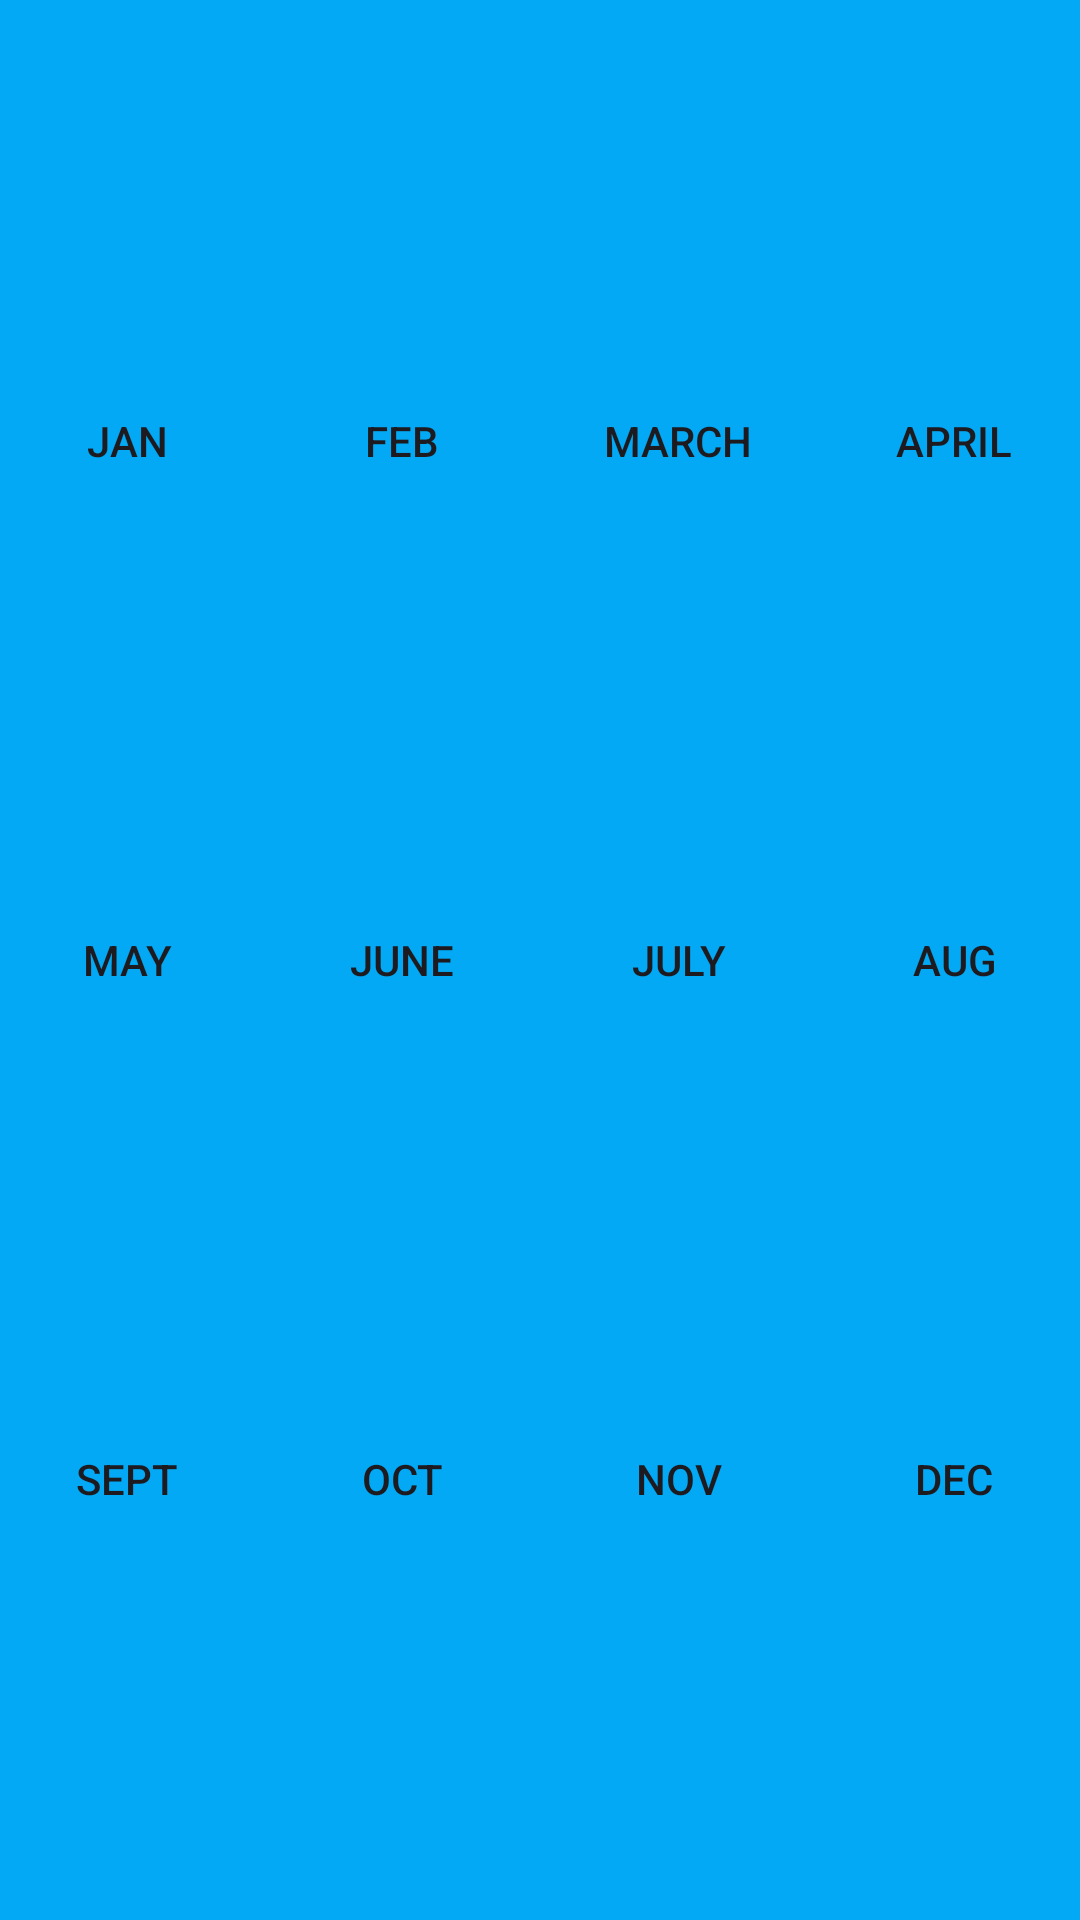

The Android layout XML behind this screen, and the referenced resources:
<!-- AndroidManifest.xml: application theme Theme.DayRemarker -->
<!-- res/layout/month_selection_window.xml -->
<?xml version="1.0" encoding="utf-8"?>
<androidx.constraintlayout.widget.ConstraintLayout xmlns:android="http://schemas.android.com/apk/res/android"
    android:layout_width="match_parent"
    android:layout_height="wrap_content"
    android:background="#03A9F4"
    xmlns:app="http://schemas.android.com/apk/res-auto">

    
    <Button
        android:layout_width="wrap_content"
        android:layout_height="wrap_content"
        android:id="@+id/janBtn"
        android:text="Jan"
         android:layout_margin="2dp"
        android:background="@drawable/custom_btn_1"
        app:layout_constraintTop_toTopOf="parent"
        app:layout_constraintStart_toStartOf="parent"
        app:layout_constraintEnd_toStartOf="@+id/febBtn"
        app:layout_constraintBottom_toTopOf="@+id/mayBtn"/>
    <Button
        android:layout_width="wrap_content"
        android:layout_height="wrap_content"
        android:id="@+id/febBtn"
        android:text="feb"
         android:layout_margin="2dp"
        android:background="@drawable/custom_btn_1"
        app:layout_constraintStart_toEndOf="@+id/janBtn"
        app:layout_constraintTop_toTopOf="parent"
        app:layout_constraintBottom_toTopOf="@+id/juneBtn"
        app:layout_constraintEnd_toStartOf="@+id/marchBtn"/>
    <Button
        android:layout_width="wrap_content"
        android:layout_height="wrap_content"
        android:id="@+id/marchBtn"
        android:text="march"
         android:layout_margin="2dp"
        android:background="@drawable/custom_btn_1"
        app:layout_constraintTop_toTopOf="parent"
        app:layout_constraintStart_toEndOf="@+id/febBtn"
        app:layout_constraintBottom_toTopOf="@+id/julyBtn"
        app:layout_constraintEnd_toStartOf="@+id/aprilBtn"/>
    <Button
        android:layout_width="wrap_content"
        android:layout_height="wrap_content"
        android:id="@+id/aprilBtn"
        android:text="april"
         android:layout_margin="2dp"
        android:background="@drawable/custom_btn_1"
        app:layout_constraintTop_toTopOf="parent"
        app:layout_constraintStart_toEndOf="@+id/marchBtn"
        app:layout_constraintBottom_toTopOf="@+id/augBtn"
        app:layout_constraintEnd_toEndOf="parent" />
    
    
    
    <Button
        android:layout_width="wrap_content"
        android:layout_height="wrap_content"
        android:id="@+id/mayBtn"
        android:text="may"
         android:layout_margin="2dp"
        android:background="@drawable/custom_btn_1"
        app:layout_constraintTop_toBottomOf="@+id/janBtn"
        app:layout_constraintBottom_toTopOf="@+id/septBtn"
        app:layout_constraintStart_toStartOf="parent"
        app:layout_constraintEnd_toStartOf="@+id/juneBtn" />
    <Button
        android:layout_width="wrap_content"
        android:layout_height="wrap_content"
        android:id="@+id/juneBtn"
        android:text="june"
         android:layout_margin="2dp"
        android:background="@drawable/custom_btn_1"
        app:layout_constraintTop_toBottomOf="@+id/febBtn"
        app:layout_constraintStart_toEndOf="@+id/mayBtn"
        app:layout_constraintBottom_toTopOf="@+id/octBtn"
        app:layout_constraintEnd_toStartOf="@+id/julyBtn" />
    <Button
        android:layout_width="wrap_content"
        android:layout_height="wrap_content"
        android:id="@+id/julyBtn"
        android:text="july"
         android:layout_margin="2dp"
        android:background="@drawable/custom_btn_1"
        app:layout_constraintTop_toBottomOf="@+id/marchBtn"
        app:layout_constraintStart_toEndOf="@+id/juneBtn"
        app:layout_constraintBottom_toTopOf="@+id/novBtn"
        app:layout_constraintEnd_toStartOf="@+id/augBtn" />
    <Button
        android:layout_width="wrap_content"
        android:layout_height="wrap_content"
        android:id="@+id/augBtn"
        android:text="Aug"
         android:layout_margin="2dp"
        android:background="@drawable/custom_btn_1"
        app:layout_constraintTop_toBottomOf="@+id/aprilBtn"
        app:layout_constraintStart_toEndOf="@+id/julyBtn"
        app:layout_constraintBottom_toTopOf="@+id/decBtn"
        app:layout_constraintEnd_toEndOf="parent" />
    
    
    
    <Button
        android:layout_width="wrap_content"
        android:layout_height="wrap_content"
        android:id="@+id/septBtn"
        android:text="sept"
         android:layout_margin="2dp"
        android:background="@drawable/custom_btn_1"
        app:layout_constraintTop_toBottomOf="@+id/mayBtn"
        app:layout_constraintStart_toStartOf="parent"
        app:layout_constraintBottom_toBottomOf="parent"
        app:layout_constraintEnd_toStartOf="@+id/octBtn" />
    <Button
        android:layout_width="wrap_content"
        android:layout_height="wrap_content"
        android:id="@+id/octBtn"
        android:text="oct"
         android:layout_margin="2dp"
        android:background="@drawable/custom_btn_1"
        app:layout_constraintTop_toBottomOf="@+id/juneBtn"
        app:layout_constraintStart_toEndOf="@+id/septBtn"
        app:layout_constraintBottom_toBottomOf="parent"
        app:layout_constraintEnd_toStartOf="@+id/novBtn" />
    <Button
        android:layout_width="wrap_content"
        android:layout_height="wrap_content"
        android:id="@+id/novBtn"
        android:text="nov"
         android:layout_margin="2dp"
        android:background="@drawable/custom_btn_1"
        app:layout_constraintTop_toBottomOf="@+id/julyBtn"
        app:layout_constraintStart_toEndOf="@+id/octBtn"
        app:layout_constraintBottom_toBottomOf="parent"
        app:layout_constraintEnd_toStartOf="@+id/decBtn" />
    <Button
        android:layout_width="wrap_content"
        android:layout_height="wrap_content"
        android:id="@+id/decBtn"
        android:text="dec"
         android:layout_margin="2dp"
        android:background="@drawable/custom_btn_1"
        app:layout_constraintTop_toBottomOf="@+id/augBtn"
        app:layout_constraintStart_toEndOf="@+id/novBtn"
        app:layout_constraintBottom_toBottomOf="parent"
        app:layout_constraintEnd_toEndOf="parent" />

</androidx.constraintlayout.widget.ConstraintLayout>
<!-- resources referenced by this layout -->
<resources>
  <style name="Theme.DayRemarker" parent="Base.Theme.DayRemarker" />
  <style name="Base.Theme.DayRemarker" parent="Theme.Material3.DayNight.NoActionBar">
          
          
      </style>
</resources>
